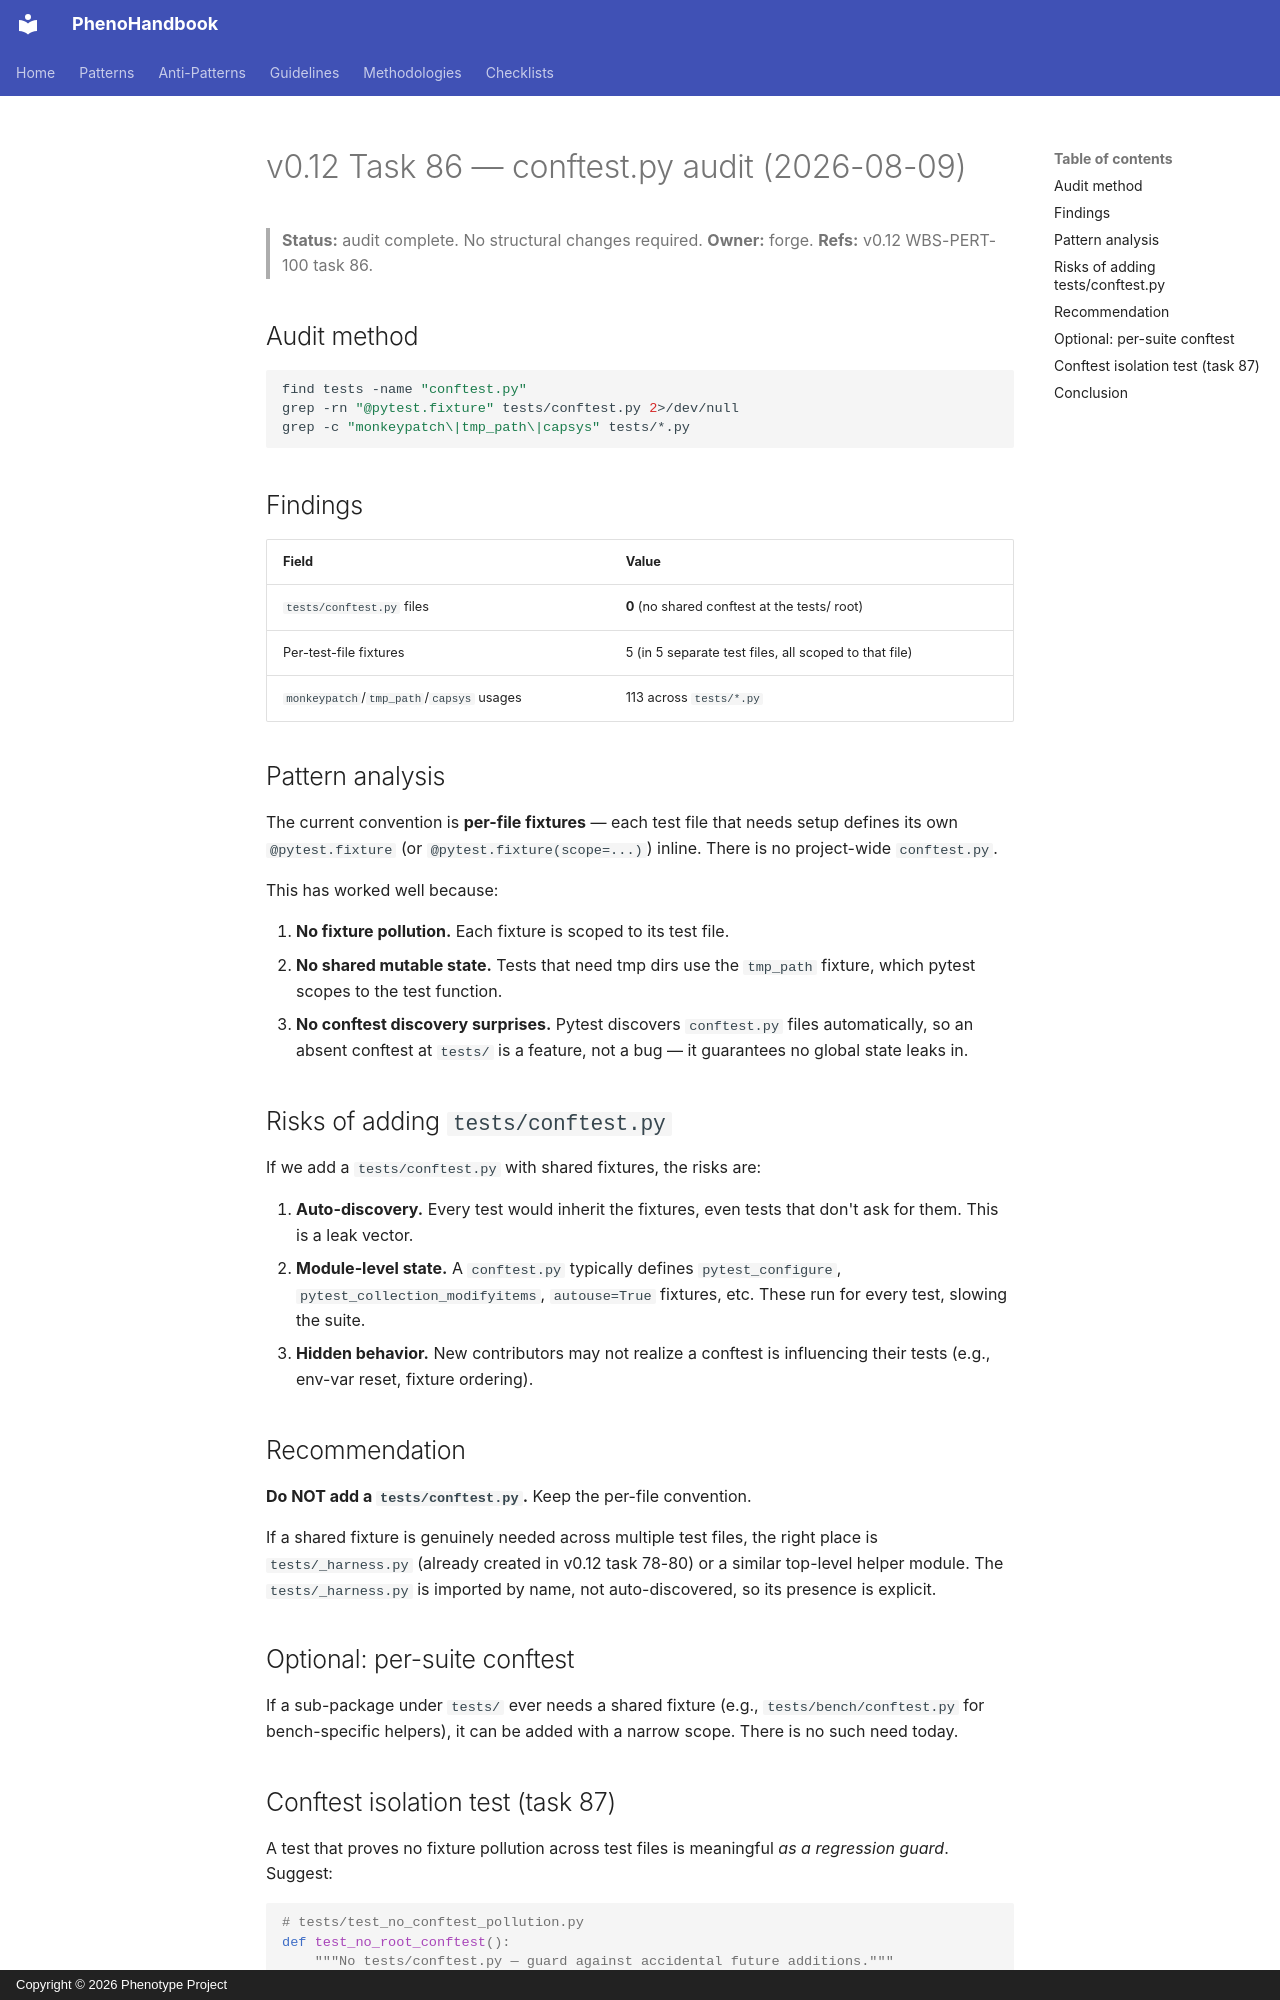

repository: KooshaPari/PhenoShared · page: audits/v0.12-task-86-conftest-audit/index.html · generator: mkdocs · copyright: Copyright © 2026 Phenotype Project

# v0.12 Task 86 — conftest.py audit (2026-08-09)

> **Status:** audit complete. No structural changes required.
> **Owner:** forge. **Refs:** v0.12 WBS-PERT-100 task 86.

## Audit method

```sh
find tests -name "conftest.py"
grep -rn "@pytest.fixture" tests/conftest.py 2>/dev/null
grep -c "monkeypatch\|tmp_path\|capsys" tests/*.py
```

## Findings

| Field | Value |
|-------|-------|
| `tests/conftest.py` files | **0** (no shared conftest at the tests/ root) |
| Per-test-file fixtures | 5 (in 5 separate test files, all scoped to that file) |
| `monkeypatch`/`tmp_path`/`capsys` usages | 113 across `tests/*.py` |

## Pattern analysis

The current convention is **per-file fixtures** — each test file that
needs setup defines its own `@pytest.fixture` (or `@pytest.fixture(scope=...)`)
inline. There is no project-wide `conftest.py`.

This has worked well because:

1. **No fixture pollution.** Each fixture is scoped to its test file.
2. **No shared mutable state.** Tests that need tmp dirs use the
   `tmp_path` fixture, which pytest scopes to the test function.
3. **No conftest discovery surprises.** Pytest discovers `conftest.py`
   files automatically, so an absent conftest at `tests/` is a feature,
   not a bug — it guarantees no global state leaks in.

## Risks of adding `tests/conftest.py`

If we add a `tests/conftest.py` with shared fixtures, the risks are:

1. **Auto-discovery.** Every test would inherit the fixtures, even
   tests that don't ask for them. This is a leak vector.
2. **Module-level state.** A `conftest.py` typically defines
   `pytest_configure`, `pytest_collection_modifyitems`, `autouse=True`
   fixtures, etc. These run for every test, slowing the suite.
3. **Hidden behavior.** New contributors may not realize a conftest
   is influencing their tests (e.g., env-var reset, fixture ordering).

## Recommendation

**Do NOT add a `tests/conftest.py`.** Keep the per-file convention.

If a shared fixture is genuinely needed across multiple test files, the
right place is `tests/_harness.py` (already created in v0.12 task 78-80)
or a similar top-level helper module. The `tests/_harness.py` is
imported by name, not auto-discovered, so its presence is explicit.

## Optional: per-suite conftest

If a sub-package under `tests/` ever needs a shared fixture (e.g.,
`tests/bench/conftest.py` for bench-specific helpers), it can be added
with a narrow scope. There is no such need today.
